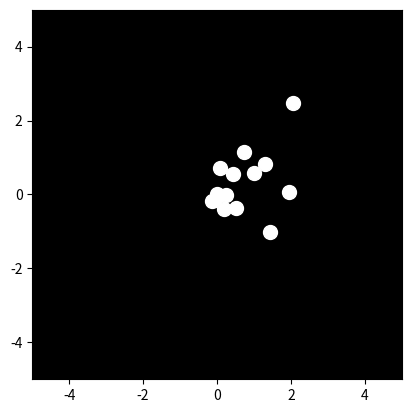

Generate this figure with matplotlib:

import numpy as np
import matplotlib.pyplot as plt
from matplotlib.animation import FuncAnimation

# Define the initial positions of the 15 point lights
num_lights = 15
initial_positions = np.random.rand(num_lights, 2) * 8 - 4  # Random positions between -4 and 4 on both axes

# Define the weights for each light
weights = np.linspace(0.1, 0.9, num_lights)

# Define the target position for the sad woman
target_position = np.array([0, 0])

# Define the spring constant for the motion
k = 0.1

# Define the time step
dt = 0.05

fig, ax = plt.subplots()
ax.set_xlim(-5, 5)
ax.set_ylim(-5, 5)
ax.set_aspect('equal')
ax.set_facecolor('black')

lights, = ax.plot([], [], 'o', markersize=10, color='white')

def update(frame):
    global initial_positions
    
    # Calculate the distance from each light to the target position
    distances = np.linalg.norm(initial_positions - target_position, axis=1)
    
    # Calculate the force for each light
    forces = k * (distances - target_position[1])[:, np.newaxis] * initial_positions
    
    # Update the positions of the lights
    initial_positions += forces * dt / distances[:, np.newaxis]
    
    # Apply the weights to the positions
    initial_positions *= weights[:, np.newaxis]
    
    # Set the data for the scatter plot
    lights.set_data(initial_positions[:, 0], initial_positions[:, 1])
    
    return lights,

ani = FuncAnimation(fig, update, frames=np.arange(0, 100), interval=50, blit=True)

plt.show()
